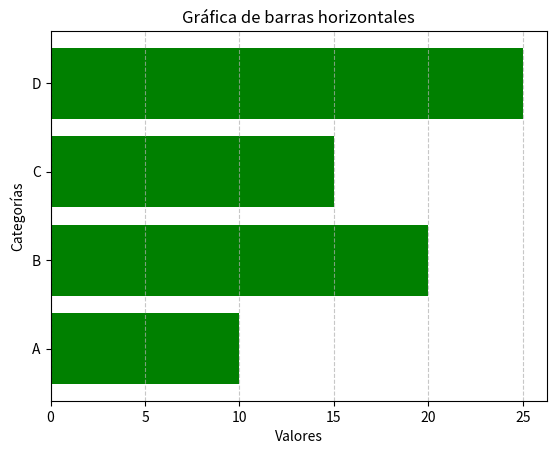

Recreate this plot in Python.
# Gráfica de barras horizontales. 

import matplotlib.pyplot as plt

categorias = ['A', 'B', 'C', 'D']
valores = [10, 20, 15, 25]

plt.barh(categorias, valores, color='green')

plt.xlabel("Valores")
plt.ylabel("Categorías")

plt.title("Gráfica de barras horizontales")

plt.grid(axis='x', linestyle='--', alpha=0.7)
plt.show()